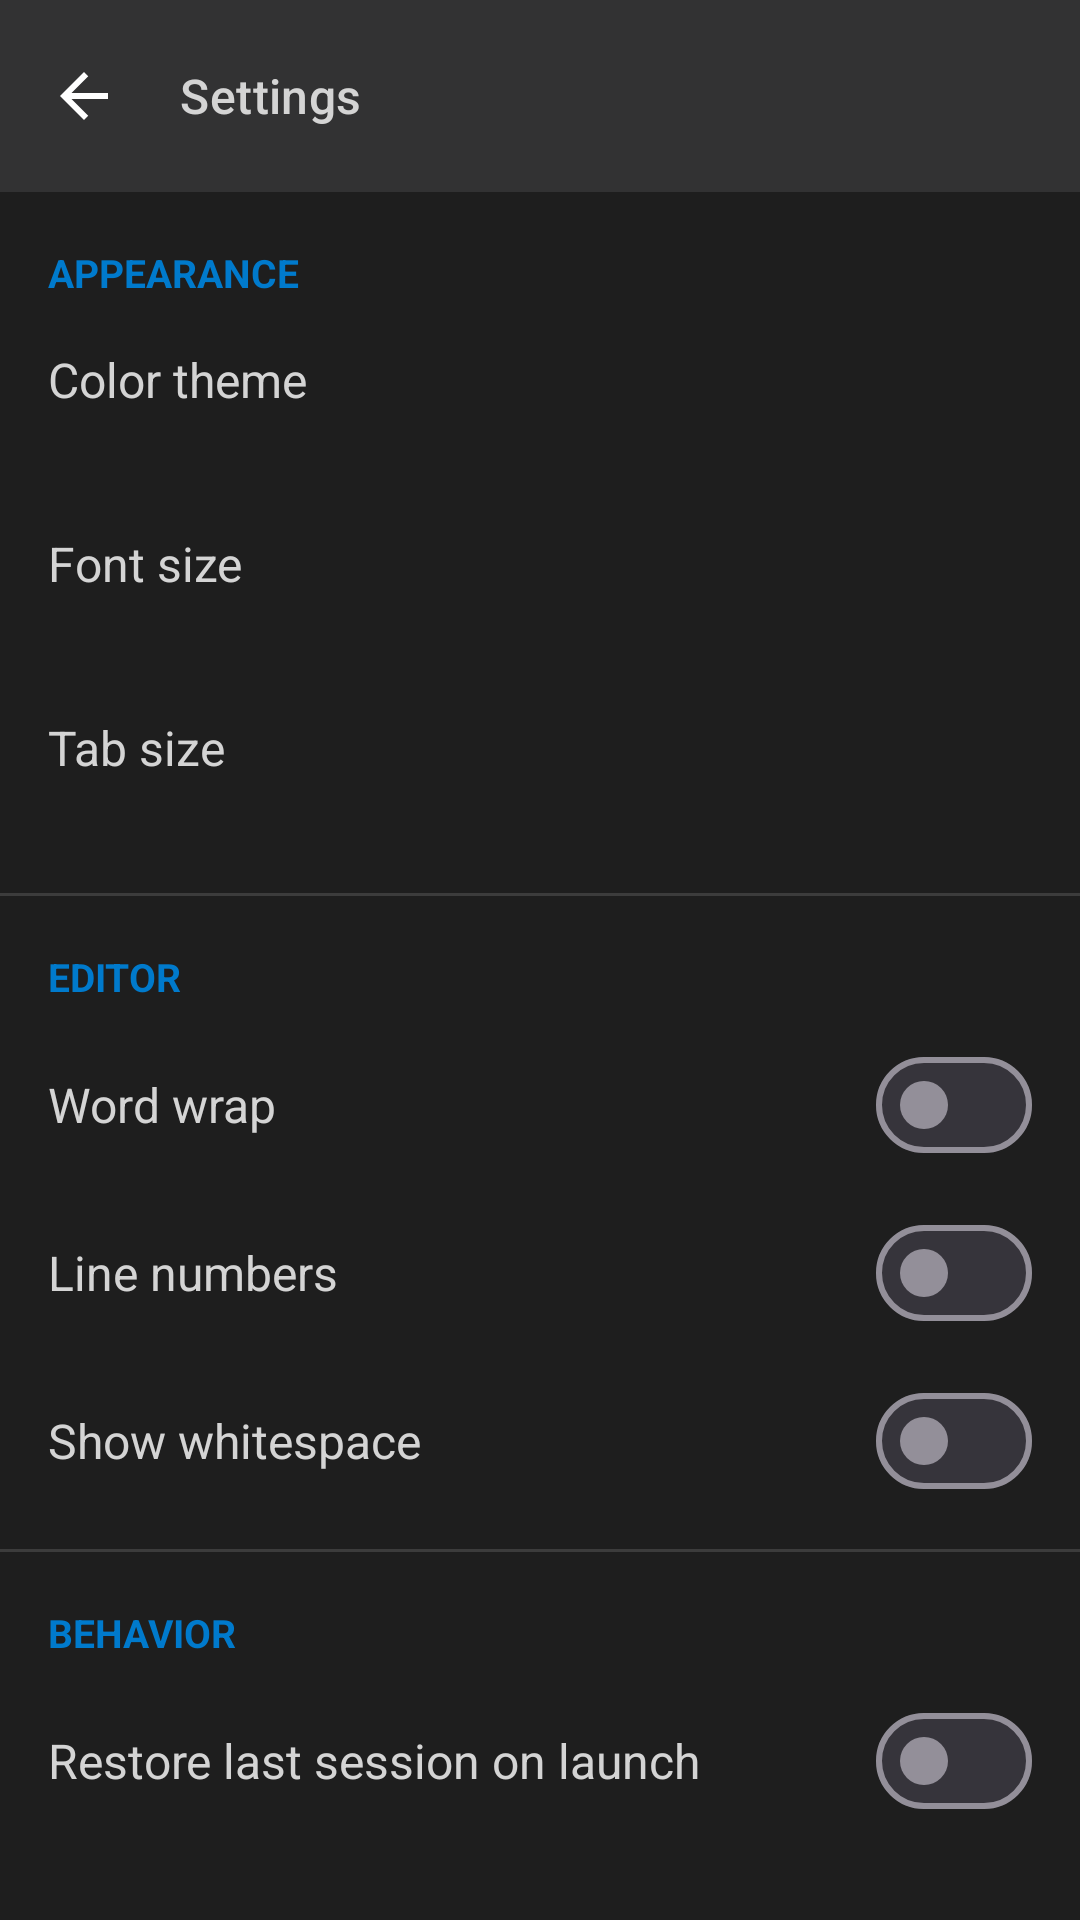

Write the Android layout XML for this screen, with the resource values it uses.
<!-- AndroidManifest.xml: activity theme Theme.MobileCodeEditor -->
<!-- res/layout/activity_settings.xml -->
<?xml version="1.0" encoding="utf-8"?>
<LinearLayout xmlns:android="http://schemas.android.com/apk/res/android"
    xmlns:app="http://schemas.android.com/apk/res-auto"
    android:layout_width="match_parent"
    android:layout_height="match_parent"
    android:background="@color/vscode_editor_bg"
    android:orientation="vertical">

    <com.google.android.material.appbar.MaterialToolbar
        android:id="@+id/settingsToolbar"
        android:layout_width="match_parent"
        android:layout_height="?attr/actionBarSize"
        android:background="@color/vscode_titlebar_bg"
        app:navigationIcon="@drawable/ic_arrow_back"
        app:title="@string/action_settings"
        app:titleTextAppearance="@style/ToolbarTitle" />

    <ScrollView
        android:layout_width="match_parent"
        android:layout_height="match_parent">

        <LinearLayout
            android:layout_width="match_parent"
            android:layout_height="wrap_content"
            android:orientation="vertical"
            android:paddingBottom="24dp">

            <TextView style="@style/SettingsHeader" android:text="@string/settings_appearance" />

            <LinearLayout android:id="@+id/rowTheme" style="@style/SettingsRow">
                <LinearLayout style="@style/SettingsRowText">
                    <TextView style="@style/SettingsTitle" android:text="@string/settings_theme" />
                    <TextView android:id="@+id/themeValue" style="@style/SettingsValue" />
                </LinearLayout>
            </LinearLayout>

            <LinearLayout android:id="@+id/rowFontSize" style="@style/SettingsRow">
                <LinearLayout style="@style/SettingsRowText">
                    <TextView style="@style/SettingsTitle" android:text="@string/settings_font_size" />
                    <TextView android:id="@+id/fontSizeValue" style="@style/SettingsValue" />
                </LinearLayout>
            </LinearLayout>

            <LinearLayout android:id="@+id/rowTabSize" style="@style/SettingsRow">
                <LinearLayout style="@style/SettingsRowText">
                    <TextView style="@style/SettingsTitle" android:text="@string/settings_tab_size" />
                    <TextView android:id="@+id/tabSizeValue" style="@style/SettingsValue" />
                </LinearLayout>
            </LinearLayout>

            <View style="@style/SettingsDivider" />

            <TextView style="@style/SettingsHeader" android:text="@string/settings_editor" />

            <LinearLayout style="@style/SettingsRow">
                <LinearLayout style="@style/SettingsRowText">
                    <TextView style="@style/SettingsTitle" android:text="@string/settings_word_wrap" />
                </LinearLayout>
                <com.google.android.material.materialswitch.MaterialSwitch
                    android:id="@+id/switchWordWrap" style="@style/SettingsSwitch" />
            </LinearLayout>

            <LinearLayout style="@style/SettingsRow">
                <LinearLayout style="@style/SettingsRowText">
                    <TextView style="@style/SettingsTitle" android:text="@string/settings_line_numbers" />
                </LinearLayout>
                <com.google.android.material.materialswitch.MaterialSwitch
                    android:id="@+id/switchLineNumbers" style="@style/SettingsSwitch" />
            </LinearLayout>

            <LinearLayout style="@style/SettingsRow">
                <LinearLayout style="@style/SettingsRowText">
                    <TextView style="@style/SettingsTitle" android:text="@string/settings_whitespace" />
                </LinearLayout>
                <com.google.android.material.materialswitch.MaterialSwitch
                    android:id="@+id/switchWhitespace" style="@style/SettingsSwitch" />
            </LinearLayout>

            <View style="@style/SettingsDivider" />

            <TextView style="@style/SettingsHeader" android:text="@string/settings_behavior" />

            <LinearLayout style="@style/SettingsRow">
                <LinearLayout style="@style/SettingsRowText">
                    <TextView style="@style/SettingsTitle" android:text="@string/settings_session" />
                </LinearLayout>
                <com.google.android.material.materialswitch.MaterialSwitch
                    android:id="@+id/switchRestore" style="@style/SettingsSwitch" />
            </LinearLayout>
        </LinearLayout>
    </ScrollView>
</LinearLayout>
<!-- resources referenced by this layout -->
<resources>
  <color name="vscode_editor_bg">#FF1E1E1E</color>
  <color name="vscode_titlebar_bg">#FF323233</color>
  <!-- drawable ic_arrow_back (drawable) -->
  <vector xmlns:android="http://schemas.android.com/apk/res/android"
      android:width="24dp" android:height="24dp"
      android:viewportWidth="24" android:viewportHeight="24"
      android:tint="@color/white">
      <path android:fillColor="@android:color/white"
          android:pathData="M20,11H7.83l5.59,-5.59L12,4l-8,8 8,8 1.41,-1.41L7.83,13H20v-2z" />
  </vector>
  <string name="action_settings">Settings</string>
  <string name="settings_appearance">Appearance</string>
  <string name="settings_behavior">Behavior</string>
  <string name="settings_editor">Editor</string>
  <string name="settings_font_size">Font size</string>
  <string name="settings_line_numbers">Line numbers</string>
  <string name="settings_session">Restore last session on launch</string>
  <string name="settings_tab_size">Tab size</string>
  <string name="settings_theme">Color theme</string>
  <string name="settings_whitespace">Show whitespace</string>
  <string name="settings_word_wrap">Word wrap</string>
  <style name="SettingsDivider">
          <item name="android:layout_width">match_parent</item>
          <item name="android:layout_height">1dp</item>
          <item name="android:layout_marginTop">8dp</item>
          <item name="android:background">@color/vscode_divider</item>
      </style>
  <style name="SettingsHeader">
          <item name="android:layout_width">match_parent</item>
          <item name="android:layout_height">wrap_content</item>
          <item name="android:paddingStart">16dp</item>
          <item name="android:paddingEnd">16dp</item>
          <item name="android:paddingTop">18dp</item>
          <item name="android:paddingBottom">6dp</item>
          <item name="android:textColor">@color/vscode_accent</item>
          <item name="android:textSize">13sp</item>
          <item name="android:textStyle">bold</item>
          <item name="android:textAllCaps">true</item>
      </style>
  <style name="SettingsRowText">
          <item name="android:layout_width">0dp</item>
          <item name="android:layout_height">wrap_content</item>
          <item name="android:layout_weight">1</item>
          <item name="android:orientation">vertical</item>
          <item name="android:paddingTop">10dp</item>
          <item name="android:paddingBottom">10dp</item>
      </style>
  <style name="SettingsSwitch">
          <item name="android:layout_width">wrap_content</item>
          <item name="android:layout_height">wrap_content</item>
          <item name="android:clickable">false</item>
          <item name="android:focusable">false</item>
      </style>
  <style name="SettingsTitle">
          <item name="android:layout_width">wrap_content</item>
          <item name="android:layout_height">wrap_content</item>
          <item name="android:textColor">@color/vscode_text</item>
          <item name="android:textSize">16sp</item>
      </style>
  <style name="SettingsValue">
          <item name="android:layout_width">wrap_content</item>
          <item name="android:layout_height">wrap_content</item>
          <item name="android:layout_marginTop">2dp</item>
          <item name="android:textColor">@color/vscode_text_dim</item>
          <item name="android:textSize">13sp</item>
      </style>
  <style name="ToolbarTitle" parent="TextAppearance.Material3.TitleMedium">
          <item name="android:textColor">@color/vscode_text</item>
          <item name="android:textSize">16sp</item>
      </style>
  <color name="white">#FFFFFFFF</color>
  <color name="vscode_divider">#FF3C3C3C</color>
  <color name="vscode_accent">#FF007ACC</color>
  <color name="vscode_text">#FFD4D4D4</color>
  <color name="vscode_text_dim">#FF858585</color>
</resources>
